The GitHub repository zcsd/Multi_Classifier contains a labelled image folder "data" with 8 categories: counter reinforcement, heel counter, heel cap, heel lining, lining, sockliner, sole, vamp. Examples follow, each with its label.

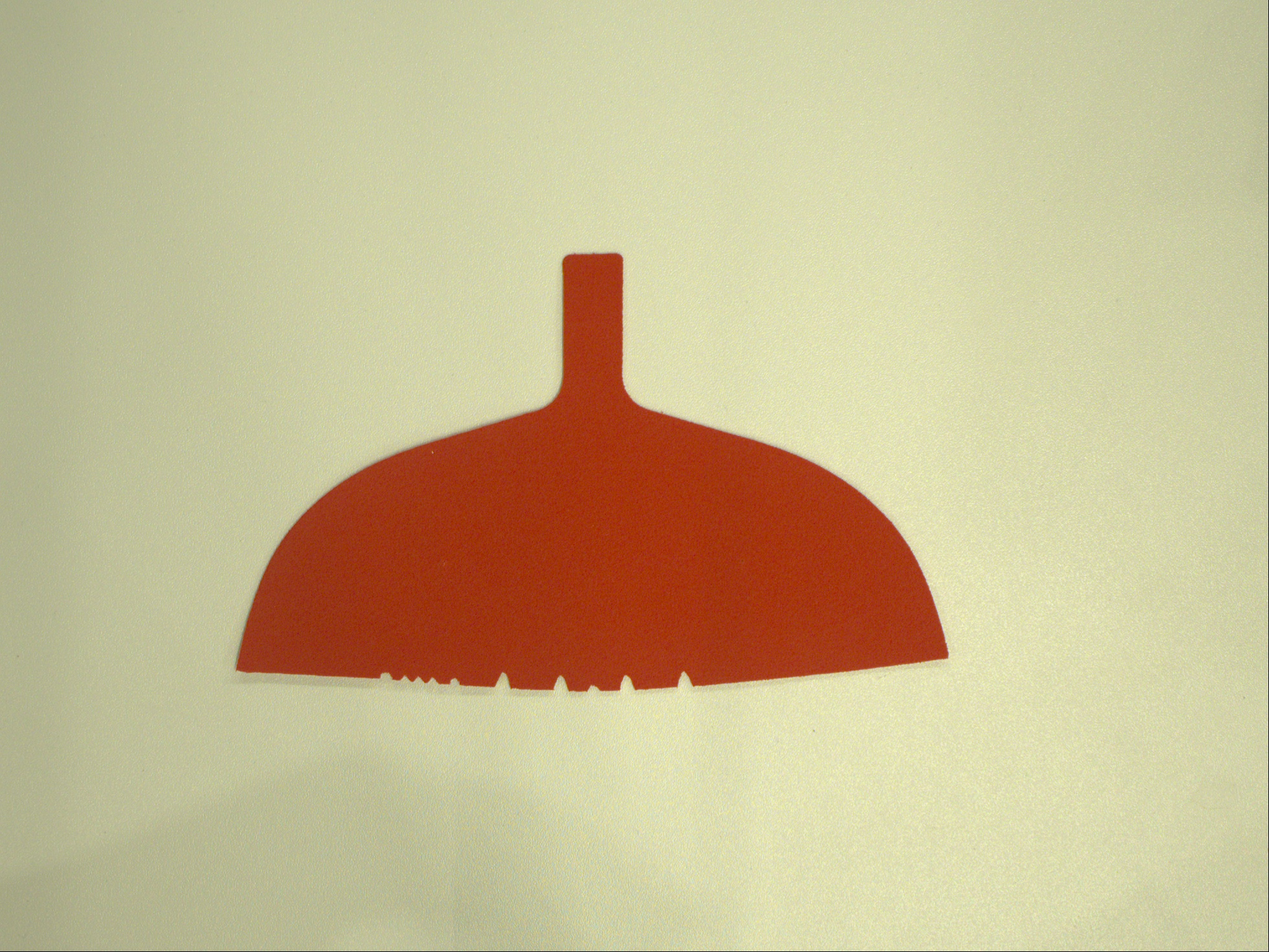
Label: counter reinforcement

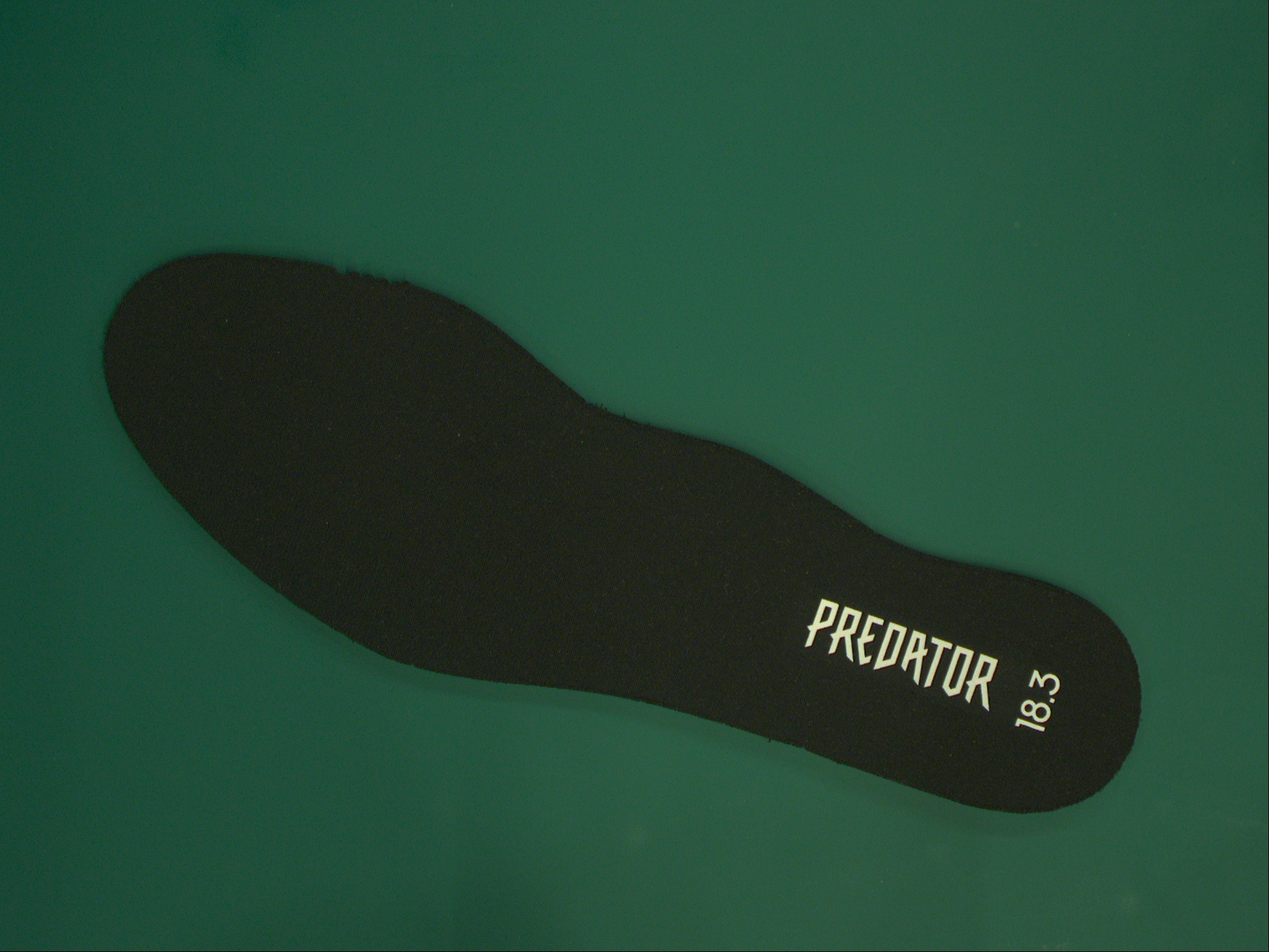
Label: sockliner

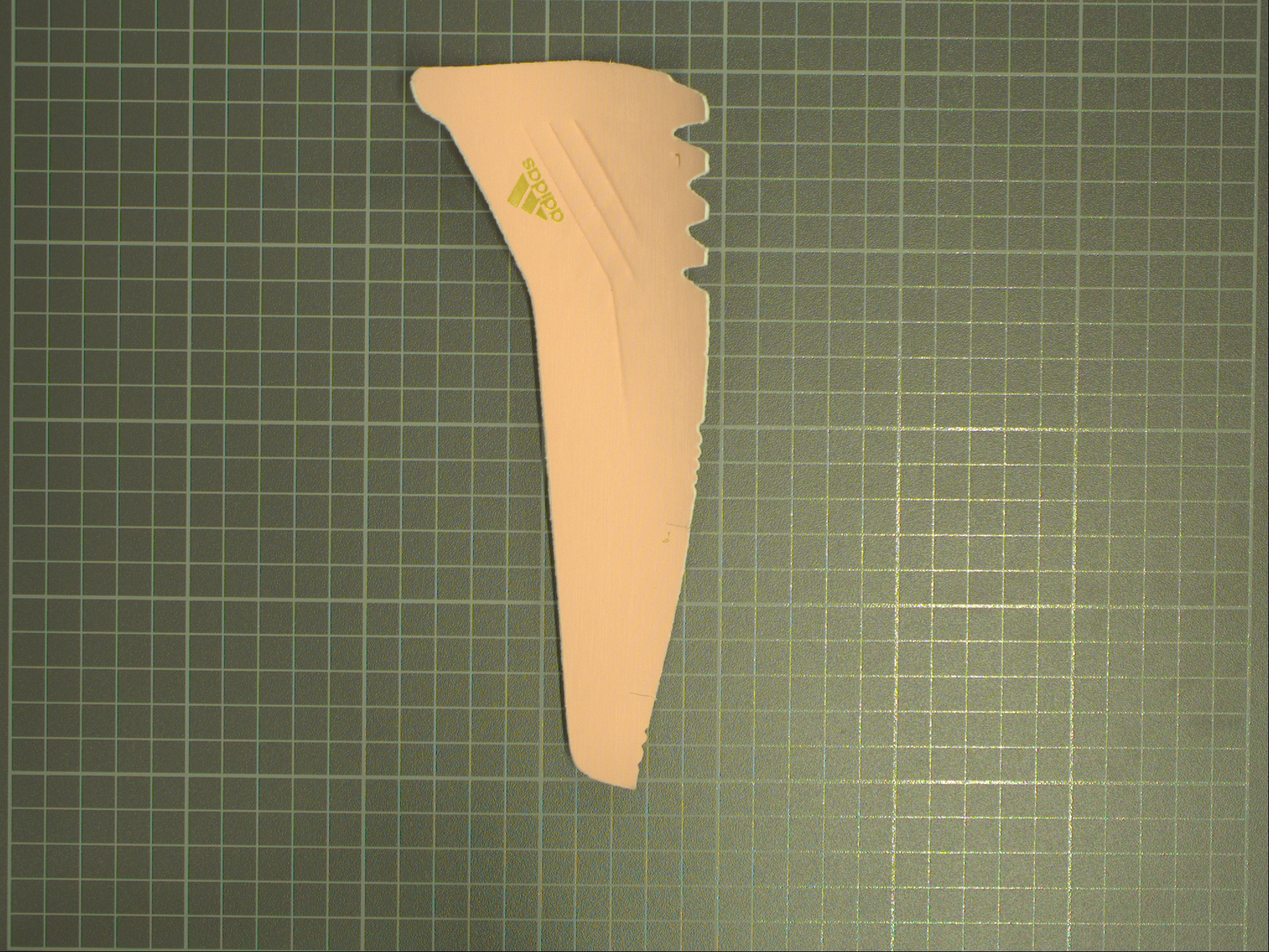
Label: heel counter

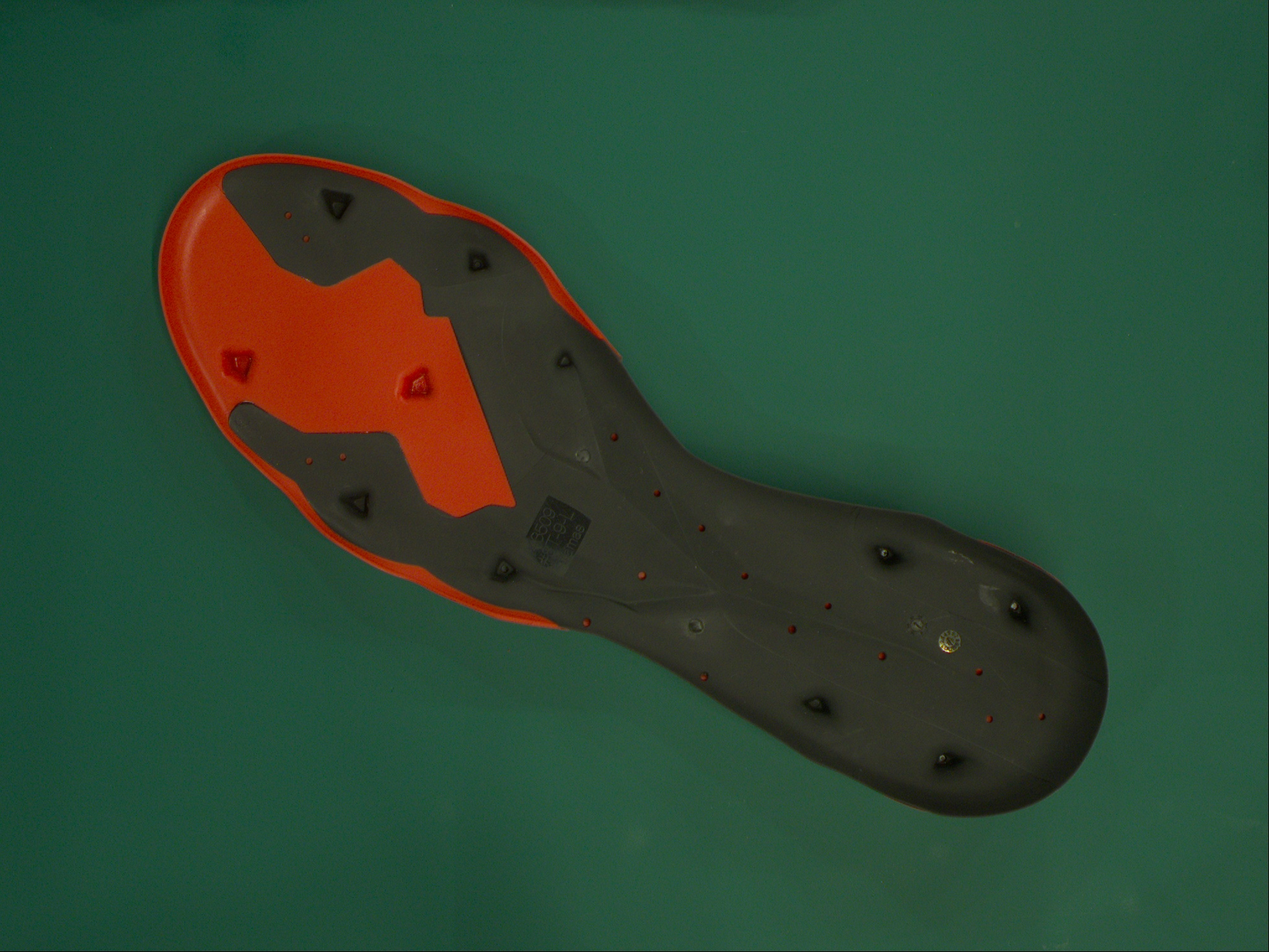
Label: sole

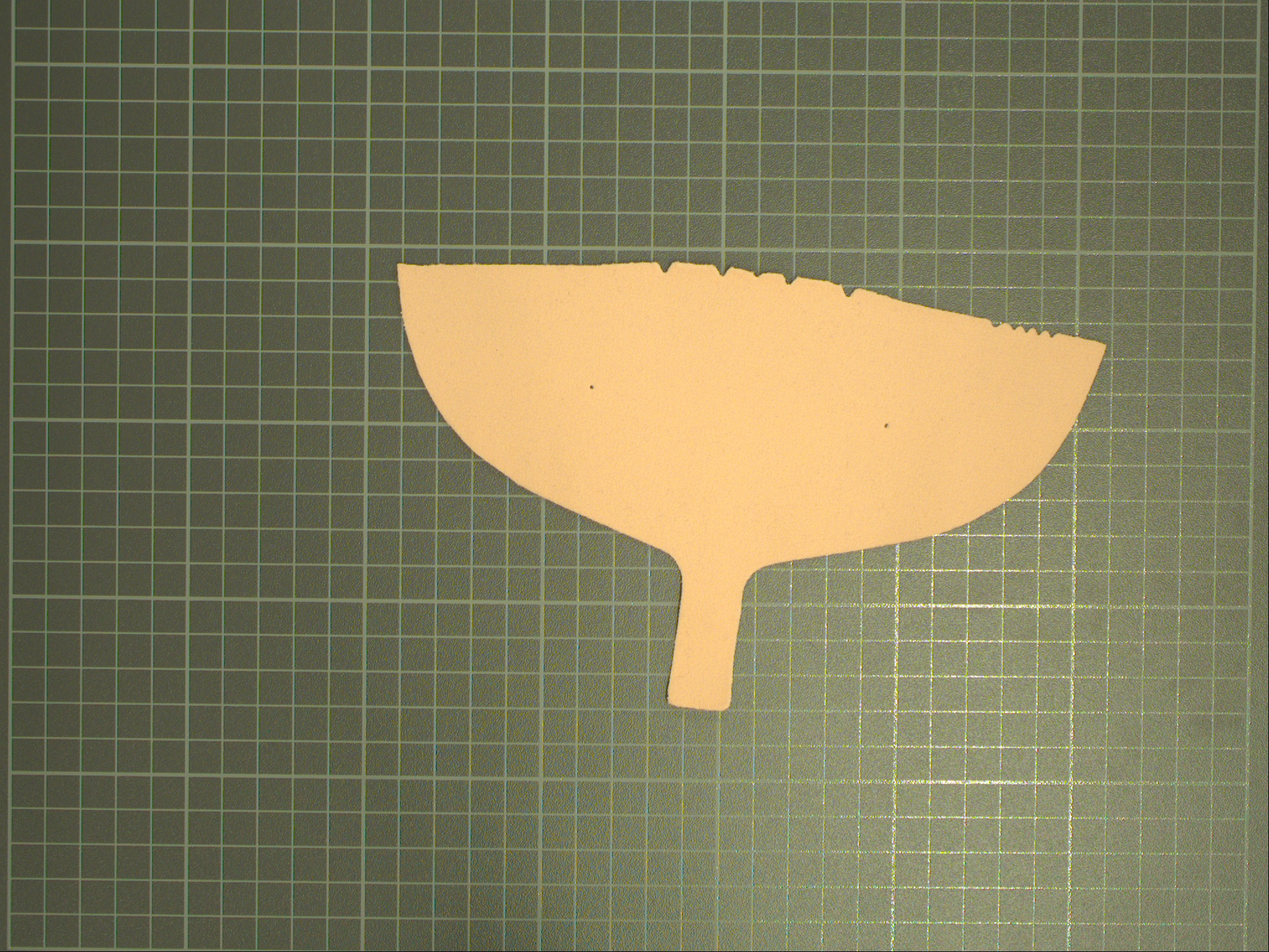
Label: heel lining

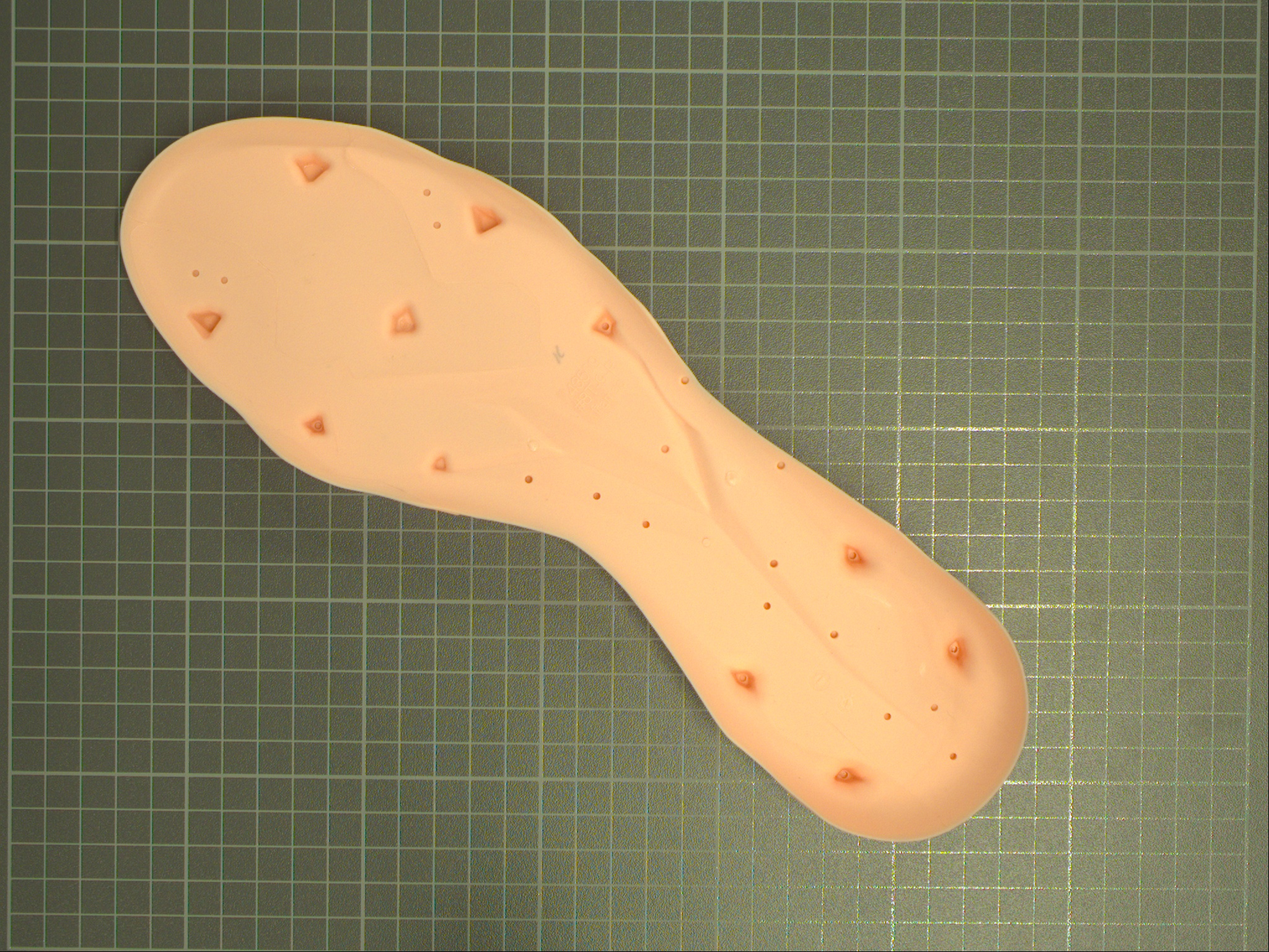
Label: sole
